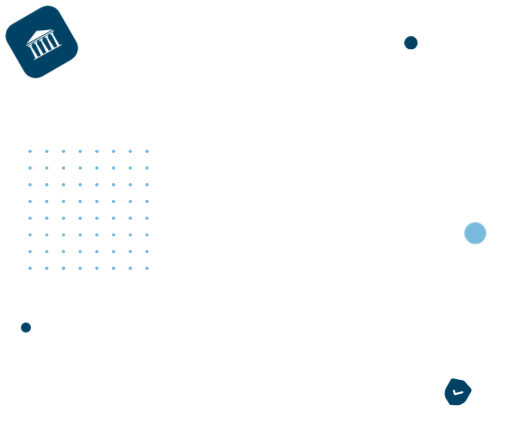
t = 0.00 s
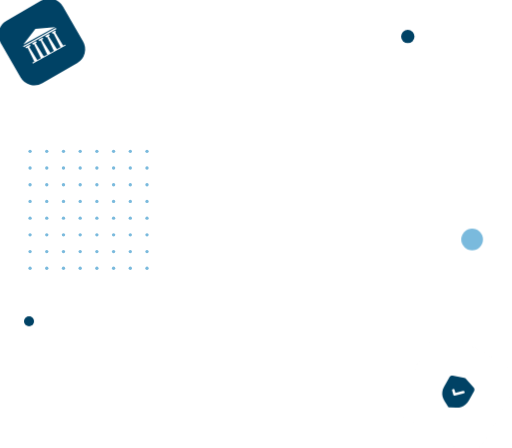
t = 0.94 s
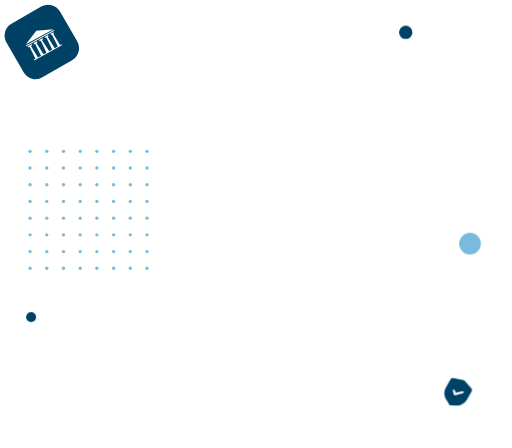
t = 1.56 s
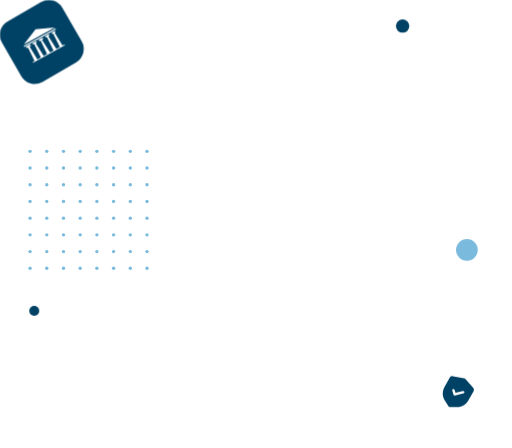
t = 2.50 s
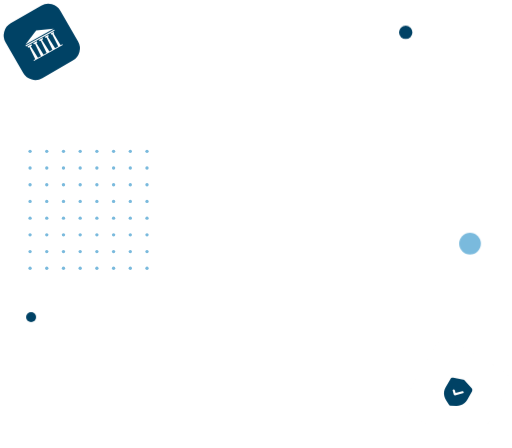
t = 3.44 s
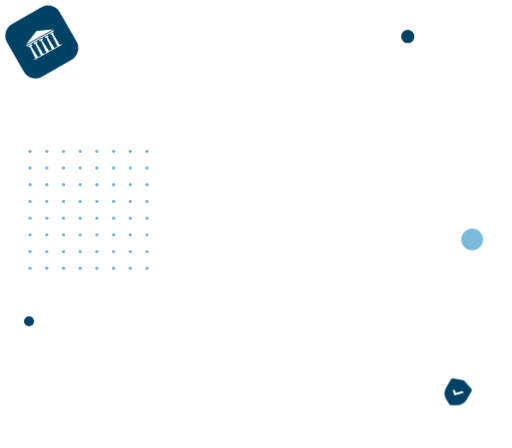
t = 4.06 s

The animated SVG that drew these frames (rendered in a browser with its animation timeline set to each time). Animation: 10 CSS @keyframes rules; one cycle of 5.00 s, repeats indefinitely.

<svg width="613" height="536" viewBox="0 0 613 536" fill="none" xmlns="http://www.w3.org/2000/svg">
<style>
.zoom{animation:zoom 2s infinite;-webkit-animation:zoom 2s infinite;-moz-animation:zoom 2s infinite;-o-animation:zoom 2s infinite;-webkit-transform-origin:center;-ms-transform-origin:center;transform-origin:center;transform-box:fill-box}-webkit-keyframes zoom{0%{-webkit-transform:scale(1)}50%{-webkit-transform:scale(1.2)}100%{-webkit-transform:scale(1)}}@-webkit-keyframes zoom{0%{-webkit-transform:scale(1);transform:scale(1)}50%{-webkit-transform:scale(1.2);transform:scale(1.2)}100%{-webkit-transform:scale(1);transform:scale(1)}}@keyframes zoom{0%{-webkit-transform:scale(1);transform:scale(1)}50%{-webkit-transform:scale(1.2);transform:scale(1.2)}100%{-webkit-transform:scale(1);transform:scale(1)}}
.vector-1{-webkit-animation:vector_1 5s infinite linear;animation:vector_1 5s infinite linear;-webkit-transform-origin:center;-ms-transform-origin:center;transform-origin:center;transform-box:fill-box}@-webkit-keyframes vector_1{25%{-webkit-transform:translate(-5px,10px);transform:translate(-5px,10px)}50%{-webkit-transform:translate(-10px,20px);transform:translate(-10px,20px)}75%{-webkit-transform:translate(-5px,10px);transform:translate(-5px,10px)}100%{-webkit-transform:translate(0,0);transform:translate(0,0)}}@keyframes vector_1{25%{-webkit-transform:translate(-5px,10px);transform:translate(-5px,10px)}50%{-webkit-transform:translate(-10px,20px);transform:translate(-10px,20px)}75%{-webkit-transform:translate(-5px,10px);transform:translate(-5px,10px)}100%{-webkit-transform:translate(0,0);transform:translate(0,0)}}.vector-2{-webkit-animation:vector_2 5s infinite linear;animation:vector_2 5s infinite linear;-webkit-transform-origin:center;-ms-transform-origin:center;transform-origin:center;transform-box:fill-box}@-webkit-keyframes vector_2{25%{-webkit-transform:translate(-5px,-10px);transform:translate(-5px,-10px)}50%{-webkit-transform:translate(-10px,-20px);transform:translate(-10px,-20px)}75%{-webkit-transform:translate(-5px,-10px);transform:translate(-5px,-10px)}100%{-webkit-transform:translate(0,0);transform:translate(0,0)}}@keyframes vector_2{25%{-webkit-transform:translate(-5px,-10px);transform:translate(-5px,-10px)}50%{-webkit-transform:translate(-10px,-20px);transform:translate(-10px,-20px)}75%{-webkit-transform:translate(-5px,-10px);transform:translate(-5px,-10px)}100%{-webkit-transform:translate(0,0);transform:translate(0,0)}}.vector-3{-webkit-animation:vector_3 5s infinite linear;animation:vector_3 5s infinite linear;-webkit-transform-origin:center;-ms-transform-origin:center;transform-origin:center;transform-box:fill-box}@-webkit-keyframes vector_3{25%{-webkit-transform:translate(-5px,10px);transform:translate(-5px,10px)}50%{-webkit-transform:translate(-10px,20px);transform:translate(-10px,20px)}75%{-webkit-transform:translate(-5px,10px);transform:translate(-5px,10px)}100%{-webkit-transform:translate(0,0);transform:translate(0,0)}}@keyframes vector_3{25%{-webkit-transform:translate(-5px,10px);transform:translate(-5px,10px)}50%{-webkit-transform:translate(-10px,20px);transform:translate(-10px,20px)}75%{-webkit-transform:translate(-5px,10px);transform:translate(-5px,10px)}100%{-webkit-transform:translate(0,0);transform:translate(0,0)}}.vector-4{-webkit-animation:vector_4 5s infinite linear;animation:vector_4 5s infinite linear;-webkit-transform-origin:center;-ms-transform-origin:center;transform-origin:center;transform-box:fill-box}@-webkit-keyframes vector_4{25%{-webkit-transform:translate(5px,-10px);transform:translate(5px,-10px)}50%{-webkit-transform:translate(10px,-20px);transform:translate(10px,-20px)}75%{-webkit-transform:translate(5px,-10px);transform:translate(5px,-10px)}100%{-webkit-transform:translate(0,0);transform:translate(0,0)}}@keyframes vector_4{25%{-webkit-transform:translate(5px,-10px);transform:translate(5px,-10px)}50%{-webkit-transform:translate(10px,-20px);transform:translate(10px,-20px)}75%{-webkit-transform:translate(5px,-10px);transform:translate(5px,-10px)}100%{-webkit-transform:translate(0,0);transform:translate(0,0)}}
</style>
<g>
    <circle cx="36" cy="181" r="2" fill="#7ABADD"/>
    <circle cx="56" cy="181" r="2" fill="#7ABADD"/>
    <circle cx="76" cy="181" r="2" fill="#7ABADD"/>
    <circle cx="96" cy="181" r="2" fill="#7ABADD"/>
    <circle cx="116" cy="181" r="2" fill="#7ABADD"/>
    <circle cx="136" cy="181" r="2" fill="#7ABADD"/>
    <circle cx="156" cy="181" r="2" fill="#7ABADD"/>
    <circle cx="176" cy="181" r="2" fill="#7ABADD"/>
    <circle cx="36" cy="201" r="2" fill="#7ABADD"/>
    <circle cx="56" cy="201" r="2" fill="#7ABADD"/>
    <circle cx="76" cy="201" r="2" fill="#7ABADD"/>
    <circle cx="96" cy="201" r="2" fill="#7ABADD"/>
    <circle cx="116" cy="201" r="2" fill="#7ABADD"/>
    <circle cx="136" cy="201" r="2" fill="#7ABADD"/>
    <circle cx="156" cy="201" r="2" fill="#7ABADD"/>
    <circle cx="176" cy="201" r="2" fill="#7ABADD"/>
    <circle cx="36" cy="221" r="2" fill="#7ABADD"/>
    <circle cx="56" cy="221" r="2" fill="#7ABADD"/>
    <circle cx="76" cy="221" r="2" fill="#7ABADD"/>
    <circle cx="96" cy="221" r="2" fill="#7ABADD"/>
    <circle cx="116" cy="221" r="2" fill="#7ABADD"/>
    <circle cx="136" cy="221" r="2" fill="#7ABADD"/>
    <circle cx="156" cy="221" r="2" fill="#7ABADD"/>
    <circle cx="176" cy="221" r="2" fill="#7ABADD"/>
    <circle cx="36" cy="241" r="2" fill="#7ABADD"/>
    <circle cx="56" cy="241" r="2" fill="#7ABADD"/>
    <circle cx="76" cy="241" r="2" fill="#7ABADD"/>
    <circle cx="96" cy="241" r="2" fill="#7ABADD"/>
    <circle cx="116" cy="241" r="2" fill="#7ABADD"/>
    <circle cx="136" cy="241" r="2" fill="#7ABADD"/>
    <circle cx="156" cy="241" r="2" fill="#7ABADD"/>
    <circle cx="176" cy="241" r="2" fill="#7ABADD"/>
    <circle cx="36" cy="261" r="2" fill="#7ABADD"/>
    <circle cx="56" cy="261" r="2" fill="#7ABADD"/>
    <circle cx="76" cy="261" r="2" fill="#7ABADD"/>
    <circle cx="96" cy="261" r="2" fill="#7ABADD"/>
    <circle cx="116" cy="261" r="2" fill="#7ABADD"/>
    <circle cx="136" cy="261" r="2" fill="#7ABADD"/>
    <circle cx="156" cy="261" r="2" fill="#7ABADD"/>
    <circle cx="176" cy="261" r="2" fill="#7ABADD"/>
    <circle cx="36" cy="281" r="2" fill="#7ABADD"/>
    <circle cx="56" cy="281" r="2" fill="#7ABADD"/>
    <circle cx="76" cy="281" r="2" fill="#7ABADD"/>
    <circle cx="96" cy="281" r="2" fill="#7ABADD"/>
    <circle cx="116" cy="281" r="2" fill="#7ABADD"/>
    <circle cx="136" cy="281" r="2" fill="#7ABADD"/>
    <circle cx="156" cy="281" r="2" fill="#7ABADD"/>
    <circle cx="176" cy="281" r="2" fill="#7ABADD"/>
    <circle cx="36" cy="301" r="2" fill="#7ABADD"/>
    <circle cx="56" cy="301" r="2" fill="#7ABADD"/>
    <circle cx="76" cy="301" r="2" fill="#7ABADD"/>
    <circle cx="96" cy="301" r="2" fill="#7ABADD"/>
    <circle cx="116" cy="301" r="2" fill="#7ABADD"/>
    <circle cx="136" cy="301" r="2" fill="#7ABADD"/>
    <circle cx="156" cy="301" r="2" fill="#7ABADD"/>
    <circle cx="176" cy="301" r="2" fill="#7ABADD"/>
    <circle cx="36" cy="321" r="2" fill="#7ABADD"/>
    <circle cx="56" cy="321" r="2" fill="#7ABADD"/>
    <circle cx="76" cy="321" r="2" fill="#7ABADD"/>
    <circle cx="96" cy="321" r="2" fill="#7ABADD"/>
    <circle cx="116" cy="321" r="2" fill="#7ABADD"/>
    <circle cx="136" cy="321" r="2" fill="#7ABADD"/>
    <circle cx="156" cy="321" r="2" fill="#7ABADD"/>
    <circle cx="176" cy="321" r="2" fill="#7ABADD"/>
</g>
<g>
    <g class="zoom">
        <rect x="529.431" y="404.431" width="96" height="96" rx="16" transform="rotate(30 529.431 404.431)" fill="white" fill-opacity="0.2" stroke="url(#paint0_linear_47_202)"/>
        <rect x="533.823" y="420.823" width="72" height="72" rx="16" transform="rotate(30 533.823 420.823)" fill="white"/>
        <path fill-rule="evenodd" clip-rule="evenodd" d="M538.346 484.083C538.458 484.258 538.612 484.404 538.791 484.506C538.971 484.608 539.174 484.666 539.384 484.674L546.123 484.895C548.033 484.959 549.679 484.749 551.156 484.251C554.371 483.163 557.057 480.956 558.716 478.04L564.189 468.419C564.82 467.312 564.664 465.908 563.798 464.931L556.074 456.186C555.61 455.657 554.975 455.296 554.293 455.17L542.827 452.989C541.545 452.745 540.26 453.327 539.628 454.435L534.159 464.048C532.498 466.969 531.974 470.407 532.684 473.731C533.008 475.25 533.667 476.774 534.701 478.392L538.346 484.083ZM543.487 472.03C543.582 472.361 543.803 472.624 544.083 472.782C544.363 472.942 544.701 472.998 545.034 472.911L553.865 470.611C554.529 470.438 554.912 469.765 554.723 469.106C554.532 468.447 553.84 468.051 553.176 468.224L545.547 470.21L544.661 467.147C544.47 466.488 543.779 466.094 543.114 466.267C542.45 466.44 542.067 467.113 542.258 467.773L543.487 472.03Z" fill="#004265"/>
    </g>
</g>
<g class="vector-2">
    <circle cx="492" cy="51" r="8" fill="#004265"/>
</g>
<g class="vector-1">
    <circle cx="569" cy="279" r="13" fill="#7ABADD"/>
</g>
<g class="vector-4">
    <circle cx="31" cy="392" r="6" fill="#004265"/>
</g>
<g>
    <g class="zoom">
        <rect x="0.823242" y="36.823" width="72" height="72" rx="16" transform="rotate(-30 0.823242 36.823)" fill="#004265"/>
        <path d="M43.607 36.9407L31.4777 52.7402L63.437 35.0738L43.607 36.9407Z" fill="white"/>
        <rect x="31.3916" y="54.0454" width="37.2249" height="1.20698" transform="rotate(-28.9328 31.3916 54.0454)" fill="white"/>
        <path d="M34.3999 56.4124L35.7553 55.6631L42.5701 69.6427L40.603 70.73L41.0621 71.5605L73.8435 53.4396L73.3845 52.6092L71.3301 53.7448L63.3354 40.4175L64.1222 39.9826L63.373 38.6272L60.0511 40.4635L60.8003 41.8188L61.6745 41.3356L68.6639 55.2186L65.0798 57.1998L56.7791 44.0417L57.9593 43.3893L57.21 42.0339L53.4074 44.1359L54.1566 45.4913L55.293 44.8631L62.0202 58.8911L58.6109 60.7756L50.1354 47.7141L51.5341 46.941L50.7849 45.5856L46.7637 47.8084L47.5129 49.1638L48.7367 48.4873L55.4639 62.5153L51.9672 64.4481L43.7977 51.2175L44.9341 50.5893L44.1849 49.2339L40.2948 51.3843L41.044 52.7397L42.1805 52.1115L49.0388 66.0669L45.5421 67.9998L37.3288 54.7934L38.8586 53.9477L38.1094 52.5923L33.6506 55.057L34.3999 56.4124Z" fill="white"/>

    </g>
</g>
<defs>
<linearGradient id="paint0_linear_47_202" x1="529.431" y1="404.431" x2="625.431" y2="500.431" gradientUnits="userSpaceOnUse">
<stop stop-color="white"/>
<stop offset="1" stop-color="white" stop-opacity="0"/>
</linearGradient>
</defs>
</svg>
